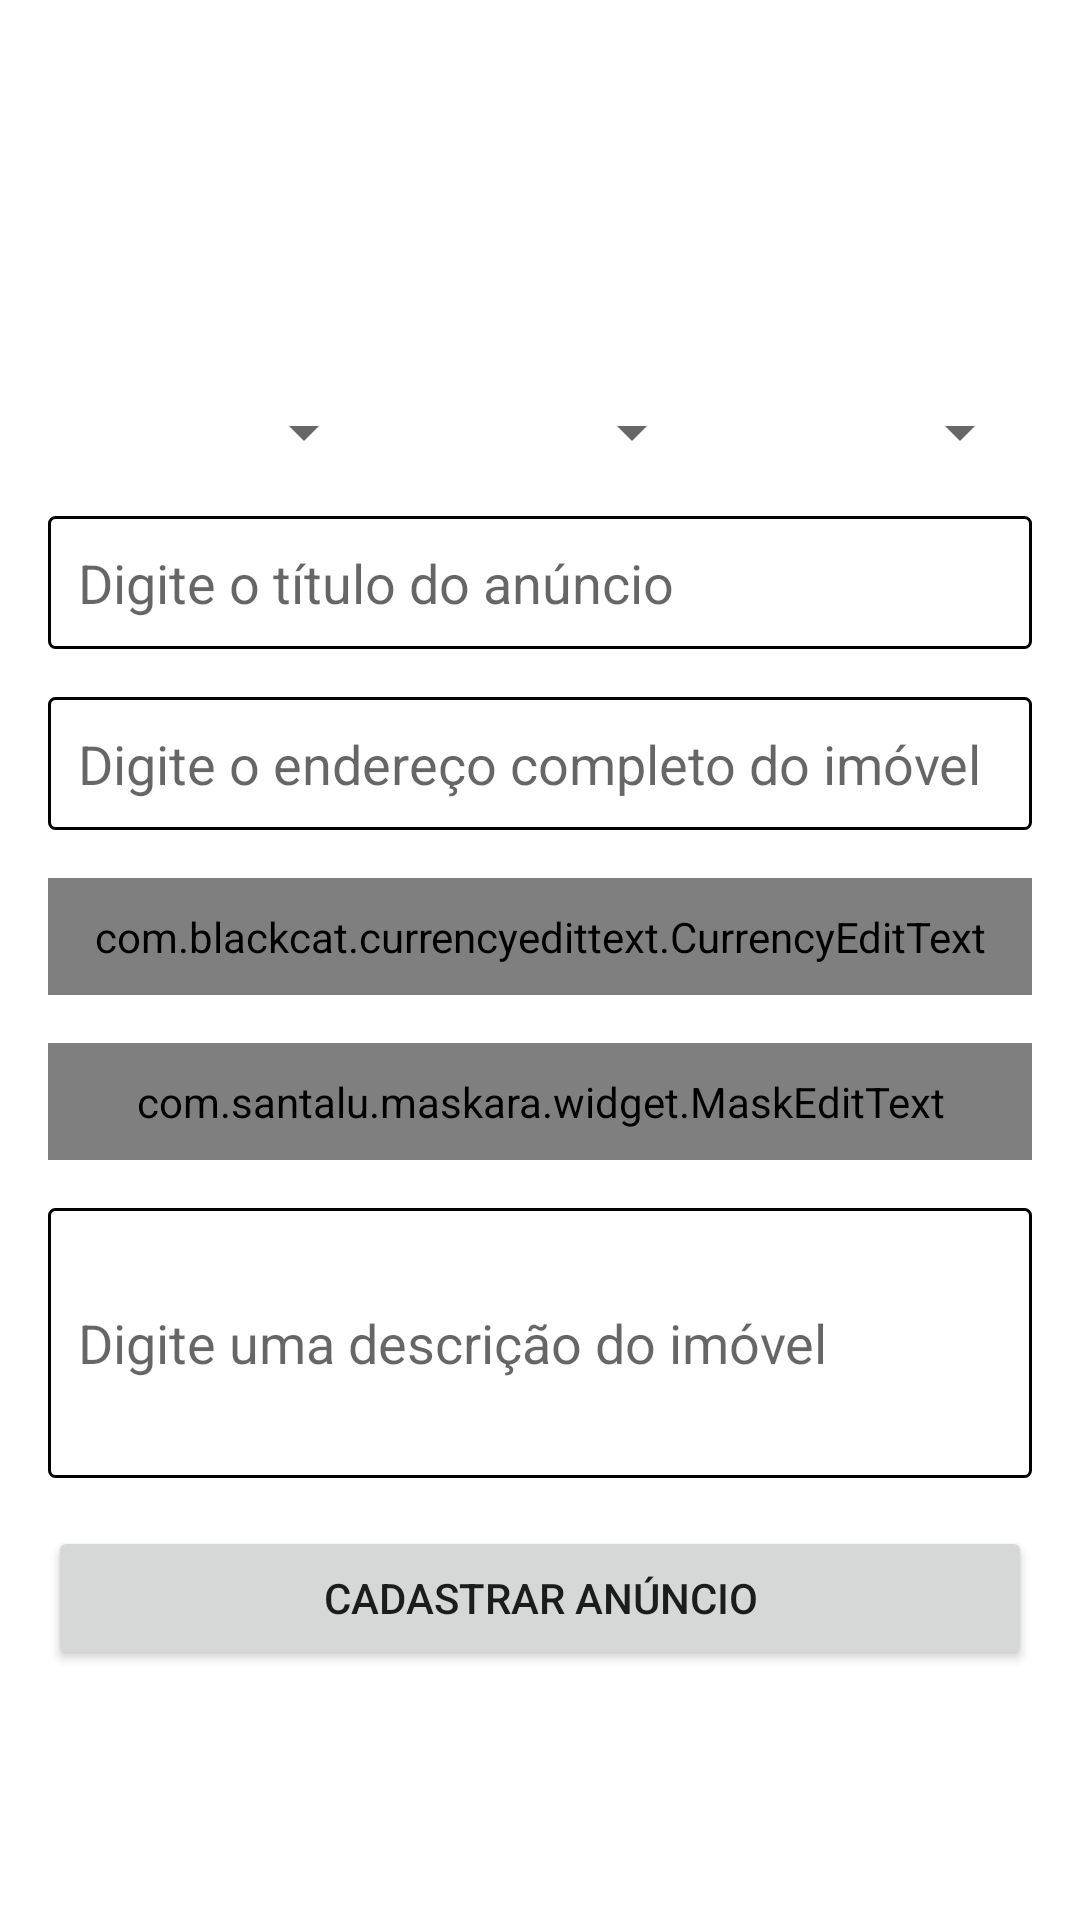

Android layout source for this screen:
<!-- AndroidManifest.xml: application theme Theme.SAVIImoveisApp -->
<!-- res/layout/activity_cadastrar_anuncio.xml -->
<?xml version="1.0" encoding="utf-8"?>
<LinearLayout xmlns:android="http://schemas.android.com/apk/res/android"
    xmlns:app="http://schemas.android.com/apk/res-auto"
    xmlns:tools="http://schemas.android.com/tools"
    android:layout_width="match_parent"
    android:layout_height="match_parent"
    android:orientation="vertical"
    android:padding="16dp"
    tools:context=".activity.CadastrarAnuncioActivity">

    <LinearLayout
        android:layout_width="match_parent"
        android:layout_height="100dp">

        <ImageView
            android:id="@+id/imagemCadastro1"
            android:layout_width="1dp"
            android:layout_height="wrap_content"
            android:layout_weight="1"
            app:srcCompat="@drawable/galeria" />

        <ImageView
            android:id="@+id/imagemCadastro2"
            android:layout_width="1dp"
            android:layout_height="wrap_content"
            android:layout_weight="1"
            app:srcCompat="@drawable/galeria" />

        <ImageView
            android:id="@+id/imagemCadastro3"
            android:layout_width="1dp"
            android:layout_height="wrap_content"
            android:layout_weight="1"
            app:srcCompat="@drawable/galeria" />

        <ImageView
            android:id="@+id/imagemCadastro4"
            android:layout_width="1dp"
            android:layout_height="wrap_content"
            android:layout_weight="1"
            app:srcCompat="@drawable/galeria" />
    </LinearLayout>

    <LinearLayout
        android:layout_width="match_parent"
        android:layout_height="wrap_content"
        android:layout_marginTop="16dp"
        android:layout_marginBottom="16dp"
        android:orientation="horizontal">

        <Spinner
            android:id="@+id/spinnerEstado"
            android:layout_width="match_parent"
            android:layout_height="wrap_content"
            android:layout_weight="1" />

        <Spinner
            android:id="@+id/spinnerTipo"
            android:layout_width="match_parent"
            android:layout_height="wrap_content"
            android:layout_weight="1" />

        <Spinner
            android:id="@+id/spinnerCategoria"
            android:layout_width="match_parent"
            android:layout_height="wrap_content"
            android:layout_weight="1" />

    </LinearLayout>

    <EditText
        android:id="@+id/editTitulo"
        android:layout_width="match_parent"
        android:layout_height="wrap_content"
        android:layout_marginBottom="16dp"
        android:background="@drawable/background_edit_text"
        android:ems="10"
        android:hint="@string/digite_titulo"
        android:inputType="textPersonName"
        android:padding="10dp" />

    <EditText
        android:id="@+id/editEndereco"
        android:layout_width="match_parent"
        android:layout_height="wrap_content"
        android:layout_marginBottom="16dp"
        android:background="@drawable/background_edit_text"
        android:ems="10"
        android:hint="@string/digite_endereco"
        android:inputType="textPersonName"
        android:padding="10dp" />

    <com.blackcat.currencyedittext.CurrencyEditText
        android:id="@+id/editValor"
        android:layout_width="match_parent"
        android:layout_height="wrap_content"
        android:layout_marginBottom="16dp"
        android:background="@drawable/background_edit_text"
        android:ems="10"
        android:hint="R$ xxx,xx"
        android:inputType="textPersonName"
        android:padding="10dp" />

    <com.santalu.maskara.widget.MaskEditText
        android:id="@+id/editTelefone"
        android:layout_width="match_parent"
        android:layout_height="wrap_content"
        android:layout_marginBottom="16dp"
        android:background="@drawable/background_edit_text"
        android:hint="@string/digite_telefone"
        android:inputType="phone"
        android:padding="10dp"
        app:mask="+__ (__) _____-____"
        app:maskCharacter="_"
        app:maskStyle="completable" />

    <EditText
        android:id="@+id/editDescricao"
        android:layout_width="match_parent"
        android:layout_height="90dp"
        android:layout_marginBottom="16dp"
        android:background="@drawable/background_edit_text"
        android:ems="10"
        android:hint="@string/digite_descricao"
        android:inputType="textPersonName"
        android:padding="10dp" />

    <Button
        android:id="@+id/button"
        android:layout_width="match_parent"
        android:layout_height="wrap_content"
        android:onClick="validarDadosAnuncio"
        android:text="Cadastrar Anúncio" />

</LinearLayout>
<!-- resources referenced by this layout -->
<resources>
  <!-- drawable background_edit_text (drawable) -->
  <?xml version="1.0" encoding="utf-8"?>
  <shape xmlns:android="http://schemas.android.com/apk/res/android"
      android:shape="rectangle">
      
      <stroke android:width="1dp"
          android:color="@color/vpi__bright_foreground_disabled_holo_light"/>
      <corners android:radius="2dp"/>
  </shape>
  <string name="digite_descricao">Digite uma descrição do imóvel</string>
  <string name="digite_endereco">Digite o endereço completo do imóvel</string>
  <string name="digite_telefone">Digite seu telefone</string>
  <string name="digite_titulo">Digite o título do anúncio</string>
  <style name="Theme.SAVIImoveisApp" parent="Theme.MaterialComponents.DayNight.DarkActionBar">
          
          <item name="colorPrimary">@color/purple_500</item>
          <item name="colorPrimaryVariant">@color/purple_700</item>
          <item name="colorOnPrimary">@color/black</item>
          
          <item name="colorSecondary">#FF5722</item>
          <item name="colorSecondaryVariant">#FFC107</item>
          <item name="colorOnSecondary">@color/black</item>
          
          <item name="android:statusBarColor" tools:targetApi="l">?attr/colorPrimaryVariant</item>
          
      </style>
  <!-- not gathered from this repository: default colours our renderer supplied (Android Studio template values) -->
  <color name="purple_500">#FF6200EE</color>
  <color name="purple_700">#FF3700B3</color>
  <color name="black">#FF000000</color>
</resources>
